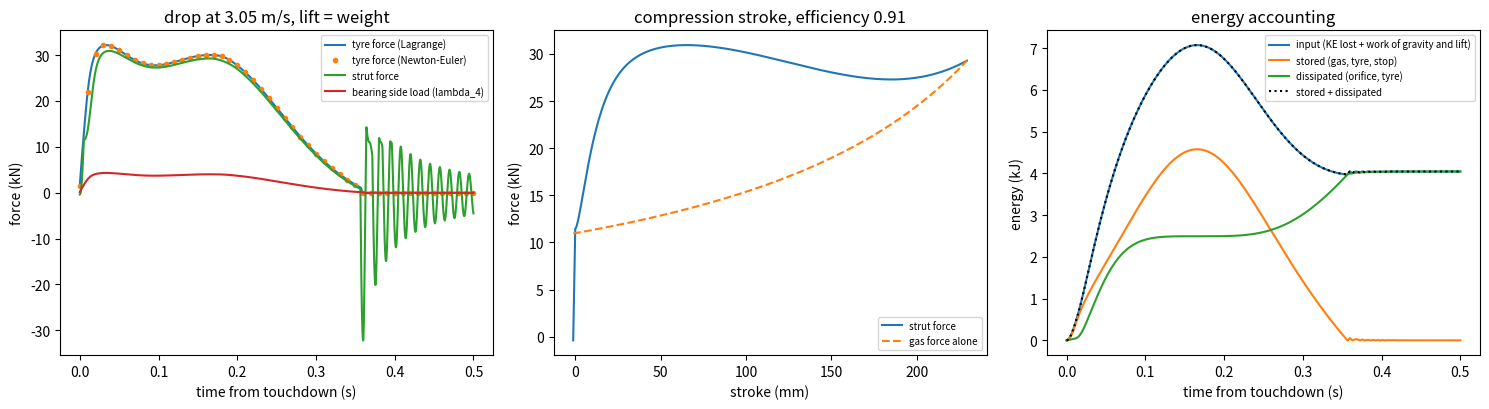

Here is the Python script that generated this plot:
"""P06.18 Multibody Simulation: reference solution.

A landing-gear drop test as a small planar multibody system. Two bodies:

* body 1, the airframe (or the drop carriage of a test rig), mass M, guided so it moves only vertically
  and does not rotate;
* body 2, the strut's lower part with the axle and wheel, mass m ("unsprung mass"), which slides along
  the strut axis. The axis is raked by an angle beta from the vertical.

They are joined by an oleo-pneumatic shock strut: a polytropic gas spring (the pneumatic force),
quadratic orifice damping (the hydraulic force), and a stiff top-out stop that holds the strut fully
extended in the air. The tyre is a compression-only spring with light damping, on a frictionless
ground (no spin-up drag). A constant lift force on the airframe stands for wing lift.

The same system is written two ways:

1. reduced coordinates (y1, s) and Lagrange's equations: two equations, no constraint forces;
2. full planar coordinates q = (x1, y1, th1, x2, y2, th2) with four constraint equations and
   constrained Newton-Euler: M q'' = Q + Phi_q^T lambda, Phi_q q'' = gamma, solved as one linear system
   per step, with optional Baumgarte stabilisation. The multipliers give the constraint forces,
   including the side load on the strut bearings.

Checks: the two formulations agree; the constraint drift stays small; and the energy put in (initial
kinetic energy plus the work of gravity and lift) equals the energy stored (kinetic, gas, tyre, stop)
plus the energy dissipated (orifice and tyre damping) at every instant.

Units: SI (m, s, kg, N, Pa, J). Parameters are illustrative, of the size of a light business jet's main
gear; they are not data for any aircraft.

Run:  python solution.py [out_dir]     (prints the lesson's numbers, writes landing_gear.png)
Test: AEFS_IMPL=solution pytest curriculum/phase-06/lesson-18-multibody-simulation
"""
from __future__ import annotations

import sys
from dataclasses import dataclass, replace
from pathlib import Path

import numpy as np
from scipy.integrate import solve_ivp
from scipy.optimize import brentq

G0 = 9.80665
P_ATM = 101_325.0


@dataclass(frozen=True)
class Gear:
    """Parameters of the two-body landing-gear model (illustrative values)."""
    M: float = 1500.0          # kg, airframe mass carried by this gear (drop-carriage mass)
    m: float = 40.0            # kg, unsprung mass: piston, axle, brake, wheel and tyre
    beta: float = np.radians(8.0)   # rad, strut rake from the vertical
    ell0: float = 1.0          # m, attachment point to axle along the strut at full extension
    R: float = 0.30            # m, unloaded tyre radius (axle height when the tyre just touches)
    A_a: float = 7.854e-3      # m^2, pneumatic (piston) area, 100 mm diameter
    A_h: float = 7.854e-3      # m^2, hydraulic area that pushes oil through the orifice
    A_o: float = 4.0e-4        # m^2, orifice area (22.6 mm diameter)
    Cd: float = 0.7            # orifice discharge coefficient
    rho: float = 850.0         # kg/m^3, hydraulic oil density
    p0: float = 1.5e6          # Pa absolute, gas pressure at full extension
    V0: float = 3.1416e-3      # m^3, gas volume at full extension (0.40 m of piston area)
    n_poly: float = 1.1        # polytropic exponent of the gas compression
    stroke_max: float = 0.30   # m, available stroke
    k_stop: float = 1.0e7      # N/m, top-out stop (resists extension beyond s = 0)
    k_t: float = 8.0e5         # N/m, tyre stiffness
    c_t: float = 500.0         # N s/m, tyre damping
    lift_ratio: float = 1.0    # lift / total weight (drop tests commonly simulate lift = weight)
    I1: float = 2000.0         # kg m^2, airframe pitch inertia (constrained; enters only lambda)
    I2: float = 1.5            # kg m^2, wheel-assembly inertia (constrained)

    @property
    def W(self) -> float:
        """Total weight (M + m) g [N]."""
        return (self.M + self.m) * G0


# ---------------------------------------------------------------- force elements

def gas_force(s: np.ndarray | float, g: Gear) -> np.ndarray | float:
    """Pneumatic force [N] pushing the strut apart at stroke s (s > 0 compresses):
    A_a [p0 (V0 / (V0 - A_a s))^n - p_atm]."""
    return g.A_a * (g.p0 * (g.V0 / (g.V0 - g.A_a * np.asarray(s, float))) ** g.n_poly - P_ATM)


def gas_energy(s: np.ndarray | float, g: Gear) -> np.ndarray | float:
    """Work done compressing the strut from s = 0 to s against ``gas_force`` [J]:
    p0 V0/(n - 1) [(V0/(V0 - A_a s))^(n-1) - 1] - p_atm A_a s."""
    s = np.asarray(s, float)
    ratio = g.V0 / (g.V0 - g.A_a * s)
    return g.p0 * g.V0 / (g.n_poly - 1.0) * (ratio ** (g.n_poly - 1.0) - 1.0) - P_ATM * g.A_a * s


def orifice_force(sdot: np.ndarray | float, g: Gear) -> np.ndarray | float:
    """Hydraulic force [N] opposing the stroke rate: rho A_h^3 sdot |sdot| / (2 (Cd A_o)^2)."""
    sdot = np.asarray(sdot, float)
    return g.rho * g.A_h ** 3 * sdot * np.abs(sdot) / (2.0 * (g.Cd * g.A_o) ** 2)


def stop_force(s: np.ndarray | float, g: Gear) -> np.ndarray | float:
    """Top-out stop force [N], positive when it pushes the strut towards compression (s < 0 only)."""
    return g.k_stop * np.maximum(-np.asarray(s, float), 0.0)


def strut_force(s: float, sdot: float, g: Gear) -> float:
    """Net axial force [N] pushing the two bodies apart: gas + orifice - stop."""
    return float(gas_force(s, g) + orifice_force(sdot, g) - stop_force(s, g))


def tyre_force(y2: float, y2dot: float, g: Gear) -> tuple[float, float]:
    """Vertical tyre force [N] and its elastic part, for axle height y2 and rate y2dot. Deflection
    d = R - y2; force k_t d + c_t d' while in contact, never negative (the tyre cannot pull)."""
    d, ddot = g.R - y2, -y2dot
    if d <= 0.0:
        return 0.0, 0.0
    return max(g.k_t * d + g.c_t * ddot, 0.0), g.k_t * d


# ---------------------------------------------------------------- formulation 1: Lagrange, reduced

def mass_matrix_reduced(g: Gear) -> np.ndarray:
    """Mass matrix of T = M y1'^2/2 + m |r2'|^2/2 in coordinates (y1, s), with the axle at
    x2 = -(ell0 - s) sin(beta), y2 = y1 - (ell0 - s) cos(beta): [[M+m, m cos b], [m cos b, m]]."""
    cb = np.cos(g.beta)
    return np.array([[g.M + g.m, g.m * cb], [g.m * cb, g.m]])


def axle_position(y1: float, s: float, g: Gear) -> tuple[float, float]:
    """(x2, y2) of the axle for airframe height y1 and stroke s."""
    L = g.ell0 - s
    return -L * np.sin(g.beta), y1 - L * np.cos(g.beta)


def generalized_forces(y1: float, s: float, y1dot: float, sdot: float, g: Gear) -> np.ndarray:
    """(Q_y1, Q_s): gravity, lift and tyre on y1; the axle's share of gravity and tyre force along the
    axis, minus the strut force, on s (virtual work with dy2/dy1 = 1, dy2/ds = cos beta)."""
    cb = np.cos(g.beta)
    _, y2 = axle_position(y1, s, g)
    Ft, _ = tyre_force(y2, y1dot + sdot * cb, g)
    Fs = strut_force(s, sdot, g)
    Q1 = -g.W + g.lift_ratio * g.W + Ft
    Q2 = (Ft - g.m * G0) * cb - Fs
    return np.array([Q1, Q2])


def rhs_reduced(t: float, z: np.ndarray, g: Gear) -> np.ndarray:
    """State z = (y1, s, y1', s', D) with D the energy dissipated so far (orifice + tyre damping)."""
    y1, s, v1, vs = z[:4]
    acc = np.linalg.solve(mass_matrix_reduced(g), generalized_forces(y1, s, v1, vs, g))
    _, y2 = axle_position(y1, s, g)
    return np.array([v1, vs, acc[0], acc[1], dissipated_power(y2, v1 + vs * np.cos(g.beta), vs, g)])


def dissipated_power(y2: float, y2dot: float, sdot: float, g: Gear) -> float:
    """Power [W] dissipated by the orifice (F_h s') and by the tyre ((F_t - k_t d) d')."""
    Ft, Fe = tyre_force(y2, y2dot, g)
    return float(orifice_force(sdot, g) * sdot + (Ft - Fe) * (-y2dot))


def initial_stroke(g: Gear) -> float:
    """Stroke s0 < 0 at which the strut hangs before touchdown. Before contact the whole gear accelerates
    at -g (1 - lift_ratio) with s'' = 0, so the s-equation gives gas - stop = -lift_ratio m g cos(beta):
    the strut holds the unsprung weight when lift = weight, and carries nothing in free fall."""
    target = -g.lift_ratio * g.m * G0 * np.cos(g.beta)
    return float(brentq(lambda s: gas_force(s, g) - stop_force(s, g) - target, -0.05, 0.0, xtol=1e-15))


def initial_state(g: Gear, sink: float) -> np.ndarray:
    """Reduced state at touchdown: tyre just touching (y2 = R), strut on its stop, sinking at ``sink``."""
    s0 = initial_stroke(g)
    y1 = g.R + (g.ell0 - s0) * np.cos(g.beta)
    return np.array([y1, s0, -sink, 0.0, 0.0])


def simulate_reduced(g: Gear, sink: float, t_end: float = 0.5, n_out: int = 2001,
                     rtol: float = 1e-10, atol: float = 1e-12, max_step: float = 2e-3) -> dict[str, np.ndarray]:
    """Integrate the Lagrange model from touchdown. Returns arrays t, y1, s, y1dot, sdot, D and the
    derived axle height y2, tyre force Ft, strut force Fs (gas + orifice - stop)."""
    sol = solve_ivp(rhs_reduced, (0.0, t_end), initial_state(g, sink), args=(g,), method="DOP853",
                    t_eval=np.linspace(0.0, t_end, n_out), rtol=rtol, atol=atol, max_step=max_step)
    y1, s, v1, vs, D = sol.y
    cb = np.cos(g.beta)
    y2 = y1 - (g.ell0 - s) * cb
    Ft = np.array([tyre_force(a, b, g)[0] for a, b in zip(y2, v1 + vs * cb)])
    Fs = np.array([strut_force(a, b, g) for a, b in zip(s, vs)])
    return {"t": sol.t, "y1": y1, "s": s, "y1dot": v1, "sdot": vs, "D": D, "y2": y2, "Ft": Ft, "Fs": Fs}


# ---------------------------------------------------------------- energy accounting

def energy_terms(res: dict[str, np.ndarray], g: Gear, sink: float) -> dict[str, np.ndarray]:
    """Energy budget along a reduced-model run [J]. 'input' = initial kinetic energy - current kinetic
    energy + work of gravity and lift so far; 'stored' = gas + tyre + stop elastic energy gained since
    touchdown; 'dissipated' = D; 'residual' = input - stored - dissipated (zero for a correct model)."""
    cb, sb = np.cos(g.beta), np.sin(g.beta)
    v1, vs = res["y1dot"], res["sdot"]
    KE = 0.5 * g.M * v1 ** 2 + 0.5 * g.m * ((vs * sb) ** 2 + (v1 + vs * cb) ** 2)
    KE0 = 0.5 * (g.M + g.m) * sink ** 2
    y1_0, s0 = res["y1"][0], res["s"][0]
    y2_0 = res["y2"][0]
    W_grav = -g.M * G0 * (res["y1"] - y1_0) - g.m * G0 * (res["y2"] - y2_0)
    W_lift = g.lift_ratio * g.W * (res["y1"] - y1_0)
    d = np.maximum(g.R - res["y2"], 0.0)
    U = (gas_energy(res["s"], g) - gas_energy(s0, g) + 0.5 * g.k_t * d ** 2
         + 0.5 * g.k_stop * (np.maximum(-res["s"], 0) ** 2 - max(-s0, 0) ** 2))
    inp = KE0 - KE + W_grav + W_lift
    return {"input": inp, "stored": U, "dissipated": res["D"], "residual": inp - U - res["D"], "KE": KE}


def drop_metrics(res: dict[str, np.ndarray], g: Gear) -> dict[str, float]:
    """Headline numbers of a drop: peak tyre force and the gear load factor Ft_max / W, peak stroke,
    peak airframe deceleration in g, strut efficiency (work done by the strut force over the compression
    stroke divided by peak strut force times peak stroke), and whether the strut bottomed."""
    i_max = int(np.argmax(res["s"]))
    s, Fs = res["s"][: i_max + 1], res["Fs"][: i_max + 1]
    work = float(np.trapezoid(Fs, s))
    acc = np.gradient(res["y1dot"], res["t"])
    return {"Ft_max": float(res["Ft"].max()), "n_gear": float(res["Ft"].max() / g.W),
            "s_max": float(res["s"].max()), "n_airframe": float(acc.max() / G0),
            "Fs_max": float(Fs.max()), "efficiency": work / (float(Fs.max()) * (float(s.max()) - float(s[0]))),
            "bottomed": bool(res["s"].max() > g.stroke_max)}


# ---------------------------------------------------------------- formulation 2: constrained Newton-Euler

def _rot(th: float) -> np.ndarray:
    c, s = np.cos(th), np.sin(th)
    return np.array([[c, -s], [s, c]])


def _axis(g: Gear, th1: float) -> tuple[np.ndarray, np.ndarray, np.ndarray, np.ndarray]:
    """Unit vector e along the strut (axle towards attachment), its normal n, and their th1-derivatives."""
    e0 = np.array([np.sin(g.beta), np.cos(g.beta)])
    n0 = np.array([np.cos(g.beta), -np.sin(g.beta)])
    R, Rp = _rot(th1), _rot(th1 + np.pi / 2)
    return R @ e0, R @ n0, Rp @ e0, Rp @ n0


def constraints(q: np.ndarray, g: Gear) -> np.ndarray:
    """Phi(q) = 0 for q = (x1, y1, th1, x2, y2, th2): x1 = 0 and th1 = 0 (the guide), th2 - th1 = 0 and
    (r2 - r1) . n(th1) = 0 (the translational joint along the strut)."""
    _, n, _, _ = _axis(g, q[2])
    d = q[3:5] - q[0:2]
    return np.array([q[0], q[2], q[5] - q[2], d @ n])


def constraint_jacobian(q: np.ndarray, g: Gear) -> np.ndarray:
    """Phi_q, 4 x 6."""
    _, n, _, n_p = _axis(g, q[2])
    d = q[3:5] - q[0:2]
    J = np.zeros((4, 6))
    J[0, 0] = 1.0
    J[1, 2] = 1.0
    J[2, 2], J[2, 5] = -1.0, 1.0
    J[3, 0:2], J[3, 2], J[3, 3:5] = -n, d @ n_p, n
    return J


def constraint_gamma(q: np.ndarray, qd: np.ndarray, g: Gear) -> np.ndarray:
    """Right-hand side gamma = -(Phi_q qd)_q qd of the acceleration constraint Phi_q q'' = gamma."""
    _, n, _, n_p = _axis(g, q[2])
    d, dd, w = q[3:5] - q[0:2], qd[3:5] - qd[0:2], qd[2]
    return np.array([0.0, 0.0, 0.0, -(2.0 * w * (dd @ n_p) - w * w * (d @ n))])


def stroke_full(q: np.ndarray, qd: np.ndarray, g: Gear) -> tuple[float, float]:
    """Stroke s = ell0 + (r2 - r1) . e and its rate, from full coordinates."""
    e, _, e_p, _ = _axis(g, q[2])
    d, dd = q[3:5] - q[0:2], qd[3:5] - qd[0:2]
    return float(g.ell0 + d @ e), float(dd @ e + qd[2] * (d @ e_p))


def applied_forces_full(q: np.ndarray, qd: np.ndarray, g: Gear) -> np.ndarray:
    """Generalized applied forces Q (6): gravity and lift on body 1, gravity and tyre on body 2, and the
    strut force F along the axis, +F e on body 1 and -F e on body 2, with its th1 term -F (d . e')."""
    e, _, e_p, _ = _axis(g, q[2])
    s, sd = stroke_full(q, qd, g)
    F = strut_force(s, sd, g)
    Ft, _ = tyre_force(q[4], qd[4], g)
    Q = np.zeros(6)
    Q[1] = -g.M * G0 + g.lift_ratio * g.W
    Q[4] = -g.m * G0 + Ft
    Q[0:2] += F * e
    Q[3:5] -= F * e
    Q[2] = -F * ((q[3:5] - q[0:2]) @ e_p)
    return Q


def accelerations_full(q: np.ndarray, qd: np.ndarray, g: Gear, alpha: float = 0.0,
                       beta_b: float = 0.0) -> tuple[np.ndarray, np.ndarray]:
    """Solve [[Mq, -Phi_q^T], [Phi_q, 0]] [q''; lambda] = [Q; gamma - 2 alpha Phi' - beta_b^2 Phi].
    Returns (q'', lambda); the constraint forces on the bodies are Phi_q^T lambda."""
    Mq = np.diag([g.M, g.M, g.I1, g.m, g.m, g.I2])
    J = constraint_jacobian(q, g)
    rhs_c = constraint_gamma(q, qd, g) - 2.0 * alpha * (J @ qd) - beta_b ** 2 * constraints(q, g)
    A = np.zeros((10, 10))
    A[:6, :6], A[:6, 6:], A[6:, :6] = Mq, -J.T, J
    sol = np.linalg.solve(A, np.concatenate([applied_forces_full(q, qd, g), rhs_c]))
    return sol[:6], sol[6:]


def full_state_from_reduced(z: np.ndarray, g: Gear) -> np.ndarray:
    """Full state (q, qd, D) consistent with the constraints, from the reduced state (y1, s, y1', s', D)."""
    y1, s, v1, vs, D = z
    x2, y2 = axle_position(y1, s, g)
    q = np.array([0.0, y1, 0.0, x2, y2, 0.0])
    qd = np.array([0.0, v1, 0.0, vs * np.sin(g.beta), v1 + vs * np.cos(g.beta), 0.0])
    return np.concatenate([q, qd, [D]])


def simulate_full(g: Gear, sink: float, t_end: float = 0.5, n_out: int = 2001, alpha: float = 0.0,
                  beta_b: float = 0.0, rtol: float = 1e-10, atol: float = 1e-12, max_step: float = 2e-3,
                  dz0: np.ndarray | None = None) -> dict[str, np.ndarray]:
    """Integrate constrained Newton-Euler from touchdown (Baumgarte gains alpha, beta_b; zero = none).
    ``dz0`` (13 values) is added to the consistent initial state, to start with a constraint violation.
    Returns t, q (6 x N), qd, the multipliers lam (4 x N), the constraint violation phi (4 x N), the
    stroke s, the tyre force Ft and the bearing side load (the joint's normal force, lam[3])."""
    def rhs(t: float, z: np.ndarray) -> np.ndarray:
        q, qd = z[:6], z[6:12]
        qdd, _ = accelerations_full(q, qd, g, alpha, beta_b)
        s, sd = stroke_full(q, qd, g)
        return np.concatenate([qd, qdd, [dissipated_power(q[4], qd[4], sd, g)]])

    z0 = full_state_from_reduced(initial_state(g, sink), g)
    if dz0 is not None:
        z0 = z0 + np.asarray(dz0, float)
    sol = solve_ivp(rhs, (0.0, t_end), z0, method="DOP853", t_eval=np.linspace(0.0, t_end, n_out),
                    rtol=rtol, atol=atol, max_step=max_step)
    N = sol.t.size
    lam, phi, s = np.zeros((4, N)), np.zeros((4, N)), np.zeros(N)
    Ft = np.zeros(N)
    for k in range(N):
        q, qd = sol.y[:6, k], sol.y[6:12, k]
        lam[:, k] = accelerations_full(q, qd, g, alpha, beta_b)[1]
        phi[:, k] = constraints(q, g)
        s[k] = stroke_full(q, qd, g)[0]
        Ft[k] = tyre_force(q[4], qd[4], g)[0]
    return {"t": sol.t, "q": sol.y[:6], "qd": sol.y[6:12], "D": sol.y[12], "lam": lam, "phi": phi,
            "s": s, "Ft": Ft, "side_load": lam[3]}


# ---------------------------------------------------------------- main

def main(out_dir: str | Path = ".") -> None:
    """Print the lesson's numbers and save landing_gear.png."""
    import matplotlib
    matplotlib.use("Agg")
    import matplotlib.pyplot as plt

    out_dir = Path(out_dir)
    g = Gear()
    sink = 3.05                                    # m/s (10 ft/s, a typical limit sink rate)
    print(f"gear: M = {g.M:.0f} kg, m = {g.m:.0f} kg, rake {np.degrees(g.beta):.0f} deg, W = {g.W:.0f} N, "
          f"lift = {g.lift_ratio:.1f} W, sink {sink} m/s, KE = {0.5 * (g.M + g.m) * sink ** 2:.0f} J")
    print(f"strut: gas force at full extension {gas_force(0.0, g):.0f} N, at {g.stroke_max} m {gas_force(g.stroke_max, g):.0f} N; "
          f"hanging stroke s0 = {initial_stroke(g) * 1e3:.4f} mm")
    s_static = brentq(lambda s: gas_force(s, g) - (g.M * G0) * np.cos(g.beta), 0.0, g.stroke_max)
    print(f"static stroke on the ground (no lift): {s_static * 1e3:.1f} mm")

    res = simulate_reduced(g, sink)
    met = drop_metrics(res, g)
    en = energy_terms(res, g, sink)
    print(f"\nLagrange (reduced) drop: peak tyre force {met['Ft_max']:.0f} N, gear load factor {met['n_gear']:.3f}, "
          f"peak stroke {met['s_max'] * 1e3:.1f} mm (bottomed: {met['bottomed']}), peak airframe deceleration "
          f"{met['n_airframe']:.3f} g, strut efficiency {met['efficiency']:.3f}")
    i = int(np.argmax(res["s"]))
    print(f"  at peak stroke (t = {res['t'][i]:.4f} s): input {en['input'][i]:.1f} J = stored {en['stored'][i]:.1f} J "
          f"+ dissipated {en['dissipated'][i]:.1f} J; residual {en['residual'][i]:.2e} J")
    print(f"  max |residual| over the run {np.max(np.abs(en['residual'])):.2e} J "
          f"({np.max(np.abs(en['residual'])) / en['input'].max():.1e} of the largest input)")
    print(f"  at t = {res['t'][-1]:.2f} s: stored {en['stored'][-1]:.1f} J, dissipated {en['dissipated'][-1]:.1f} J, "
          f"stroke {res['s'][-1] * 1e3:.1f} mm")

    full = simulate_full(g, sink, n_out=1001)
    dy1 = np.max(np.abs(full["q"][1] - res["y1"][::2]))
    ds = np.max(np.abs(full["s"] - res["s"][::2]))
    print(f"\nNewton-Euler (full, 6 coordinates, 4 constraints) against Lagrange: max |y1 diff| {dy1:.2e} m, "
          f"max |s diff| {ds:.2e} m, peak tyre force {full['Ft'].max():.0f} N")
    print(f"  constraint drift max |Phi| from a consistent start: {np.max(np.abs(full['phi'])):.2e} "
          f"(explicit Runge-Kutta preserves the constraints, linear along this motion, to round-off)")
    dz = np.zeros(13)
    dz[3], dz[9] = 1.0e-3, 0.05            # start the axle 1 mm and 0.05 m/s off the strut axis
    for a_b in (0.0, 50.0):
        pert = simulate_full(g, sink, t_end=0.2, n_out=201, alpha=a_b, beta_b=a_b, dz0=dz)
        print(f"  perturbed start, Baumgarte alpha = beta = {a_b:.0f}/s: |Phi_4| at 0, 0.1, 0.2 s = "
              + ", ".join(f"{abs(pert['phi'][3][j]) * 1e3:.3f}" for j in (0, 100, 200)) + " mm")
    k = int(np.argmax(full["Ft"]))
    print(f"  strut bearing side load at peak tyre force: {full['side_load'][k]:.0f} N "
          f"(tyre force x sin(beta) = {full['Ft'][k] * np.sin(g.beta):.0f} N); guide reaction "
          f"{full['lam'][0][k]:.0f} N")

    print("\nsink-rate sweep (Lagrange, first 0.3 s): sink [m/s], n_gear, peak stroke [mm], efficiency, max |residual| [J]")
    for v in (1.5, 2.5, 3.05, 4.0):
        r = simulate_reduced(g, v, t_end=0.3, n_out=601, rtol=1e-9, atol=1e-11)
        mm = drop_metrics(r, g)
        print(f"  {v:4.2f}   {mm['n_gear']:.3f}   {mm['s_max'] * 1e3:6.1f}{' (bottomed)' if mm['bottomed'] else ''}   "
              f"{mm['efficiency']:.3f}   {np.max(np.abs(energy_terms(r, g, v)['residual'])):.1e}")

    fig, ax = plt.subplots(1, 3, figsize=(15, 4.2))
    ax[0].plot(res["t"], res["Ft"] / 1e3, label="tyre force (Lagrange)")
    ax[0].plot(full["t"][::20], full["Ft"][::20] / 1e3, "o", ms=3, label="tyre force (Newton-Euler)")
    ax[0].plot(res["t"], res["Fs"] / 1e3, label="strut force")
    ax[0].plot(full["t"], full["side_load"] / 1e3, label="bearing side load (lambda_4)")
    ax[0].set_xlabel("time from touchdown (s)")
    ax[0].set_ylabel("force (kN)")
    ax[0].set_title(f"drop at {sink} m/s, lift = weight")
    ax[0].legend(fontsize=7)
    ax[1].plot(res["s"][: i + 1] * 1e3, res["Fs"][: i + 1] / 1e3, label="strut force")
    ax[1].plot(res["s"][: i + 1] * 1e3, gas_force(res["s"][: i + 1], g) / 1e3, "--", label="gas force alone")
    ax[1].set_xlabel("stroke (mm)")
    ax[1].set_ylabel("force (kN)")
    ax[1].set_title(f"compression stroke, efficiency {met['efficiency']:.2f}")
    ax[1].legend(fontsize=7)
    ax[2].plot(res["t"], en["input"] / 1e3, label="input (KE lost + work of gravity and lift)")
    ax[2].plot(res["t"], en["stored"] / 1e3, label="stored (gas, tyre, stop)")
    ax[2].plot(res["t"], en["dissipated"] / 1e3, label="dissipated (orifice, tyre)")
    ax[2].plot(res["t"], (en["stored"] + en["dissipated"]) / 1e3, "k:", label="stored + dissipated")
    ax[2].set_xlabel("time from touchdown (s)")
    ax[2].set_ylabel("energy (kJ)")
    ax[2].set_title("energy accounting")
    ax[2].legend(fontsize=7)
    fig.tight_layout()
    fig.savefig(out_dir / "landing_gear.png", dpi=120)
    plt.close(fig)
    print(f"\nwrote {out_dir / 'landing_gear.png'}")


if __name__ == "__main__":
    main(sys.argv[1] if len(sys.argv) > 1 else ".")
